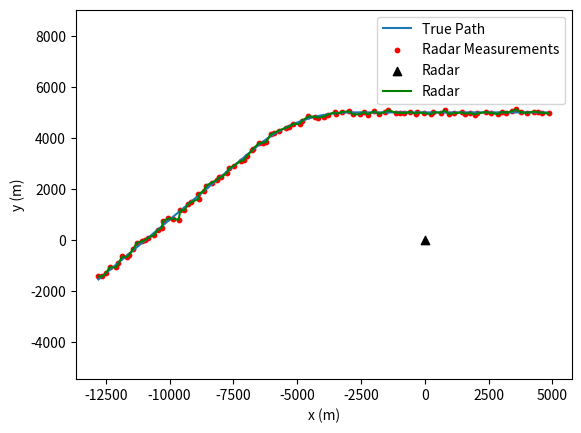
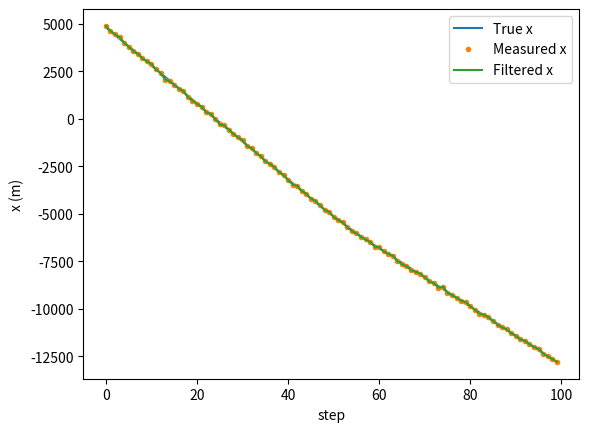
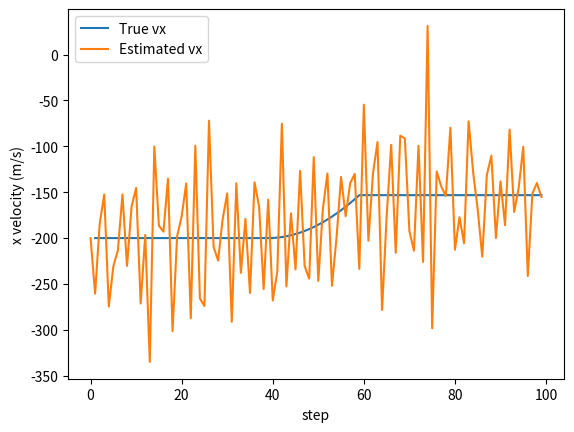

These charts were generated, in order, by the following Python code:
import numpy as np
import matplotlib.pyplot as plt

np.random.seed(42)

dt=1.0                  #seconds between radar measurements
steps=100

# Radar sits at the origin (0,0)
# True target (aircraft): starts 5km away, flies west, then turns
x, y = 5000.0, 5000.0     #metres
speed = 200.0             #m/s
heading=np.radians(180)

true_path=[]
for k in range(steps):
    if 40 <= k < 60:
        heading += np.radians(2)    #gentle turn
    x += speed * np.cos(heading) * dt
    y += speed * np.sin(heading) * dt
    true_path.append((x,y))
true_path = np.array(true_path)

#Radar measures range and bearing, with noise
range_noise = 50.0                  #metres
bearing_noise = np.radians(0.5)     #radians

true_range = np.hypot(true_path[:,0], true_path[:,1])
true_bearing = np.arctan2(true_path[:,1], true_path[:,0])

meas_range = true_range + np.random.normal(0, range_noise, steps)
meas_bearing = true_bearing + np.random.normal(0, bearing_noise, steps)

#Converting measurements back to x/y

meas_x = meas_range * np.cos(meas_bearing)
meas_y = meas_range * np.sin(meas_bearing)

alpha = 0.25
beta = alpha**2 / (2 - alpha)

R = range_noise**2       # radar noise, in squared metres
Q = 100000.0           # how much extra doubt we add each step
P = R              # start out unsure

est_x = [meas_x[0]]
est_vx = [-200.0]
for k in range(1, steps):
    predicted = est_x[-1] + est_vx[-1] * dt
    P = P + Q
    K = P/(P+R)
    surprise = meas_x[k] - predicted
    new_x = predicted + K * surprise
    new_vx = est_vx[-1] + (K**2 / (2 - K)) * surprise / dt
    P = (1-K)*P
    est_x.append(new_x)
    est_vx.append(new_vx)

print("final K", K)

Py = R
est_y = [meas_y[0]]
est_vy = [0.0]
for k in range(1, steps):
    predicted = est_y[-1] + est_vy[-1] * dt
    Py = Py + Q
    Ky = Py/(Py+R)
    surprise = meas_y[k] - predicted
    new_y = predicted + Ky * surprise
    new_vy = est_vy[-1] + (Ky**2 / (2 - Ky)) * surprise / dt
    Py = (1-Ky)*Py
    est_y.append(new_y)
    est_vy.append(new_vy)

err = np.sqrt((np.array(est_x) - true_path[:, 0])**2 + (np.array(est_y) - true_path[:, 1])**2)
print("alpha", alpha, "beta", beta, "mean error", np.mean(err))

raw_err = np.sqrt((meas_x - true_path[:, 0])**2 + (meas_y - true_path[:, 1])**2)
print("raw measurement error", np.mean(raw_err))

plt.plot(true_path[:,0], true_path[:,1], label="True Path")
plt.scatter(meas_x, meas_y, s=10, color="red", label="Radar Measurements")
plt.scatter(0, 0, marker="^", color="black", label="Radar")
plt.plot(est_x, est_y, color="green", label="Radar")
plt.axis("equal")
plt.xlabel("x (m)")
plt.ylabel("y (m)")
plt.legend()
plt.show()

plt.figure()
plt.plot(true_path[:,0], label="True x")
plt.plot(meas_x, ".", label="Measured x")
plt.plot(est_x, label="Filtered x")
plt.xlabel("step")
plt.ylabel("x (m)")
plt.legend()
plt.show()

plt.figure()
plt.plot(range(1, steps), np.diff(true_path[:, 0]) / dt, label="True vx")
plt.plot(est_vx, label="Estimated vx")
plt.xlabel("step")
plt.ylabel("x velocity (m/s)")
plt.legend()
plt.show()

                          
